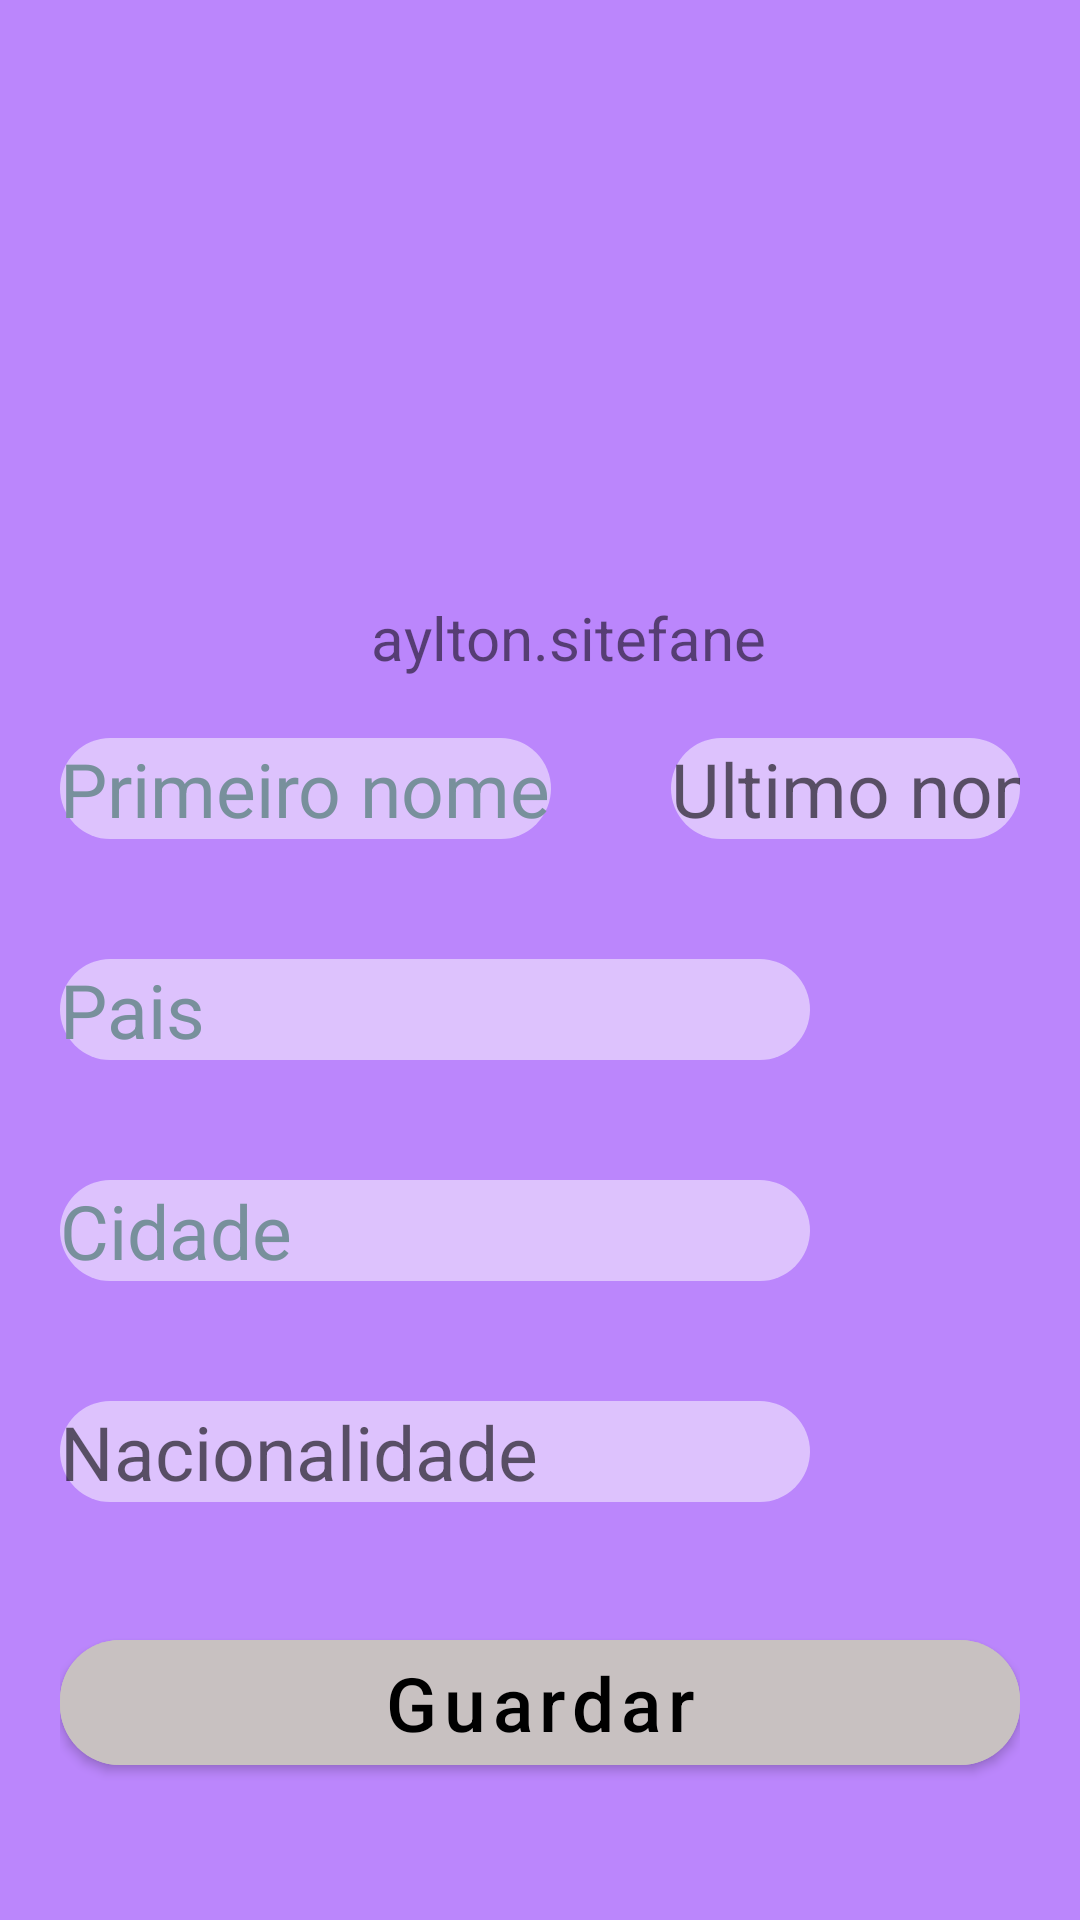

Here is an Android app screen rendered from its layout file. Give the layout XML and the strings, colors and styles it references.
<!-- AndroidManifest.xml: application theme Theme.Lease -->
<!-- res/layout/fragment_info_pessoal.xml -->
<?xml version="1.0" encoding="utf-8"?>
<androidx.constraintlayout.widget.ConstraintLayout xmlns:android="http://schemas.android.com/apk/res/android"
    xmlns:app="http://schemas.android.com/apk/res-auto"
    xmlns:tools="http://schemas.android.com/tools"
    android:layout_width="match_parent"
    android:background="@color/purple_200"
    android:layout_height="match_parent"
    tools:context=".home.InfoPessoalFragment">

    <ImageView
        android:id="@+id/imageView"
        android:layout_width="115dp"
        android:layout_height="115dp"
        android:layout_marginTop="68dp"
        android:src="@drawable/profile"
        app:layout_constraintEnd_toEndOf="parent"
        app:layout_constraintHorizontal_bias="0.535"
        app:layout_constraintStart_toStartOf="parent"
        app:layout_constraintTop_toTopOf="parent" />

    <ImageView
        android:id="@+id/imageView6"
        android:layout_width="wrap_content"
        android:layout_height="wrap_content"
        android:layout_marginStart="7dp"
        android:layout_marginEnd="114dp"
        android:src="@drawable/ic_edit"
        app:layout_constraintEnd_toEndOf="parent"
        app:layout_constraintHorizontal_bias="1.0"
        app:layout_constraintStart_toEndOf="@+id/textView"
        app:layout_constraintTop_toBottomOf="@+id/imageView" />

    <TextView
        android:id="@+id/textView"
        android:layout_width="wrap_content"
        android:layout_height="wrap_content"
        android:layout_marginStart="169dp"
        android:layout_marginTop="16dp"
        android:layout_marginEnd="150dp"
        android:text="aylton.sitefane"
        android:textSize="20sp"
        app:layout_constraintEnd_toEndOf="parent"
        app:layout_constraintStart_toStartOf="parent"
        app:layout_constraintTop_toBottomOf="@+id/imageView" />

    <LinearLayout
        android:layout_width="match_parent"
        android:layout_height="wrap_content"
        android:orientation="vertical"
        app:layout_constraintEnd_toEndOf="parent"
        app:layout_constraintStart_toStartOf="parent"
        app:layout_constraintTop_toBottomOf="@+id/textView">
        <LinearLayout
            android:layout_width="match_parent"
            android:layout_height="wrap_content"
            android:layout_margin="20dp"
            android:orientation="horizontal">

            <EditText
                android:layout_width="wrap_content"
                android:layout_height="wrap_content"
                android:layout_marginEnd="20dp"
                android:background="@drawable/campo_texto"
                android:hint="@string/pnome"
                android:inputType="text"

                android:textColorHint="#78909C"
                android:textSize="25sp"
                tools:ignore="TouchTargetSizeCheck" />

            <EditText
                android:layout_width="wrap_content"
                android:layout_height="wrap_content"
                android:inputType="text"

                android:layout_marginStart="20dp"
                android:background="@drawable/campo_texto"
                android:hint="@string/unome"
                android:textSize="25sp"
                tools:ignore="TouchTargetSizeCheck" />
        </LinearLayout>
        <LinearLayout
            android:layout_width="match_parent"
            android:layout_height="wrap_content"
            android:layout_margin="20dp"
            android:orientation="horizontal">

            <EditText
                android:layout_width="250dp"
                android:layout_height="wrap_content"
                android:layout_marginEnd="20dp"
                android:background="@drawable/campo_texto"
                android:hint="@string/paismorada"
                android:inputType="text"

                android:textColorHint="#78909C"
                android:textSize="25sp"
                tools:ignore="TouchTargetSizeCheck" />


        </LinearLayout>
        <LinearLayout
            android:layout_width="match_parent"
            android:layout_height="wrap_content"
            android:layout_margin="20dp"
            android:orientation="horizontal">

            <EditText
                android:layout_width="250dp"
                android:layout_height="wrap_content"
                android:inputType="text"

                android:layout_marginEnd="20dp"
                android:background="@drawable/campo_texto"
                android:hint="@string/cidademorada"
                android:textColorHint="#78909C"
                android:textSize="25sp"
                tools:ignore="TouchTargetSizeCheck" />

        </LinearLayout>
        <LinearLayout
            android:layout_width="match_parent"
            android:layout_height="wrap_content"
            android:layout_margin="20dp"
            android:orientation="horizontal">

            <EditText
                android:inputType="text"
                android:layout_width="250dp"
                android:layout_height="wrap_content"
                android:layout_marginEnd="25dp"
                android:background="@drawable/campo_texto"
                android:hint="@string/nacionaliade"

                android:textSize="25sp"
                tools:ignore="TouchTargetSizeCheck" />

        </LinearLayout>
        <LinearLayout
            android:layout_width="match_parent"
            android:layout_height="wrap_content"
            android:layout_margin="20dp"
            android:orientation="horizontal">

            <com.google.android.material.button.MaterialButton
                android:layout_width="match_parent"
                android:hint="@string/guardar_btn"
                android:textColorHint="@color/black"
                app:cornerRadius="20dp"
                android:textSize="25sp"
                android:backgroundTint="#C8C1C1"
                android:layout_height="wrap_content">

            </com.google.android.material.button.MaterialButton>

        </LinearLayout>
    </LinearLayout>


</androidx.constraintlayout.widget.ConstraintLayout>
<!-- resources referenced by this layout -->
<resources>
  <!-- drawable campo_texto (drawable) -->
  <?xml version="1.0" encoding="utf-8"?>
  <selector xmlns:android="http://schemas.android.com/apk/res/android">
  <item>
      <shape android:shape="rectangle">
          <corners android:radius="20dp"/>
          <solid android:color="#80ffffff"/>
      </shape>
  </item>
  </selector>
  <string name="cidademorada">Cidade</string>
  <string name="guardar_btn">Guardar</string>
  <string name="nacionaliade">Nacionalidade</string>
  <string name="paismorada">Pais</string>
  <string name="pnome">Primeiro nome</string>
  <string name="unome">Ultimo nome</string>
  <style name="Theme.Lease" parent="Theme.MaterialComponents.DayNight.DarkActionBar">
          
          <item name="colorPrimary">@color/purple_500</item>
          <item name="colorPrimaryVariant">@color/purple_700</item>
          <item name="colorOnPrimary">@color/white</item>
          
          <item name="colorSecondary">@color/teal_200</item>
          <item name="colorSecondaryVariant">@color/teal_700</item>
          <item name="colorOnSecondary">@color/black</item>
          
          <item name="android:statusBarColor">?attr/colorPrimaryVariant</item>
          
      </style>
  <!-- not gathered from this repository: default colours our renderer supplied (Android Studio template values) -->
  <color name="purple_200">#FFBB86FC</color>
  <color name="purple_500">#FF6200EE</color>
  <color name="purple_700">#FF3700B3</color>
  <color name="teal_200">#FF03DAC5</color>
  <color name="teal_700">#FF018786</color>
  <color name="black">#FF000000</color>
  <color name="white">#FFFFFFFF</color>
</resources>
